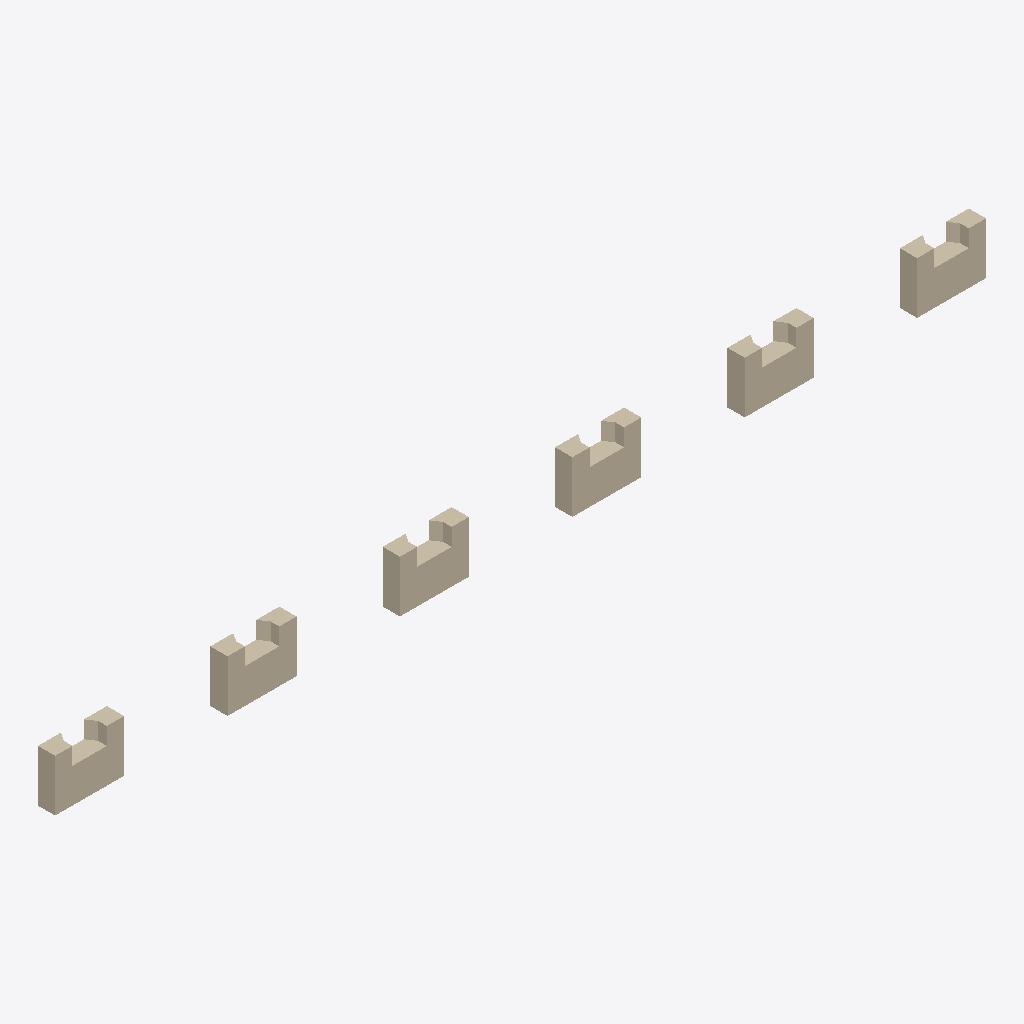
Isometric view of an IFC building model (IFC-SPF (STEP), schema IFC4X3, length unit metre), seen from the south-west, elements coloured by IFC class: 6 walls (beige).
Extent 54.0 m × 1.0 m × 3.0 m (x, y, z). Elements (6): 6 IfcWall.

HEADER;
FILE_DESCRIPTION(('ViewDefinition [CoordinationView]'),'2;1');
FILE_NAME('halfspace_boundaries_ifc4x3.ifc','1970-01-01T00:00:00',(''),(''),'IfcOpenShell 0.8.5-1c5b825','IfcOpenShell 0.8.5-1c5b825','');
FILE_SCHEMA(('IFC4X3'));
ENDSEC;
DATA;
#8=IFCPROJECT('12EId3V$rTZgzomtwEFZSd',$,'halfspace-boundaries',$,$,$,$,(#3),#7);
#12=IFCSITE('02kjlg8HHUY9zxufO9cJsg',$,'Site',$,$,#11,$,$,$,$,$,$,$,$);
#152=IFCWALL('16jqlmu7bG4uOR4M6paC47',$,'INDEXED_SEGMENTS',$,$,#149,#151,$,.NOTDEFINED.);
#92=IFCWALL('1mPWFXWkXLdRt51wD2ACJi',$,'COMPOSITE',$,$,#89,#91,$,.NOTDEFINED.);
#132=IFCWALL('1vQEMRiEXGUhVH4KtHSyM5',$,'INDEXED',$,$,#129,#131,$,.NOTDEFINED.);
#72=IFCWALL('3hY5Aq7tvPePgmkm_Fdu0M',$,'POLYLINE',$,$,#69,#71,$,.NOTDEFINED.);
#174=IFCWALL('2Ls37YEEHVEOtEoC9s25ge',$,'INDEXED_COLLINEAR_ARC',$,$,#171,#173,$,.NOTDEFINED.);
#112=IFCWALL('2SZj$CxMbSk9S2DvTrGvTt',$,'COMPOSITE_LINE',$,$,#109,#111,$,.NOTDEFINED.);
ENDSEC;
